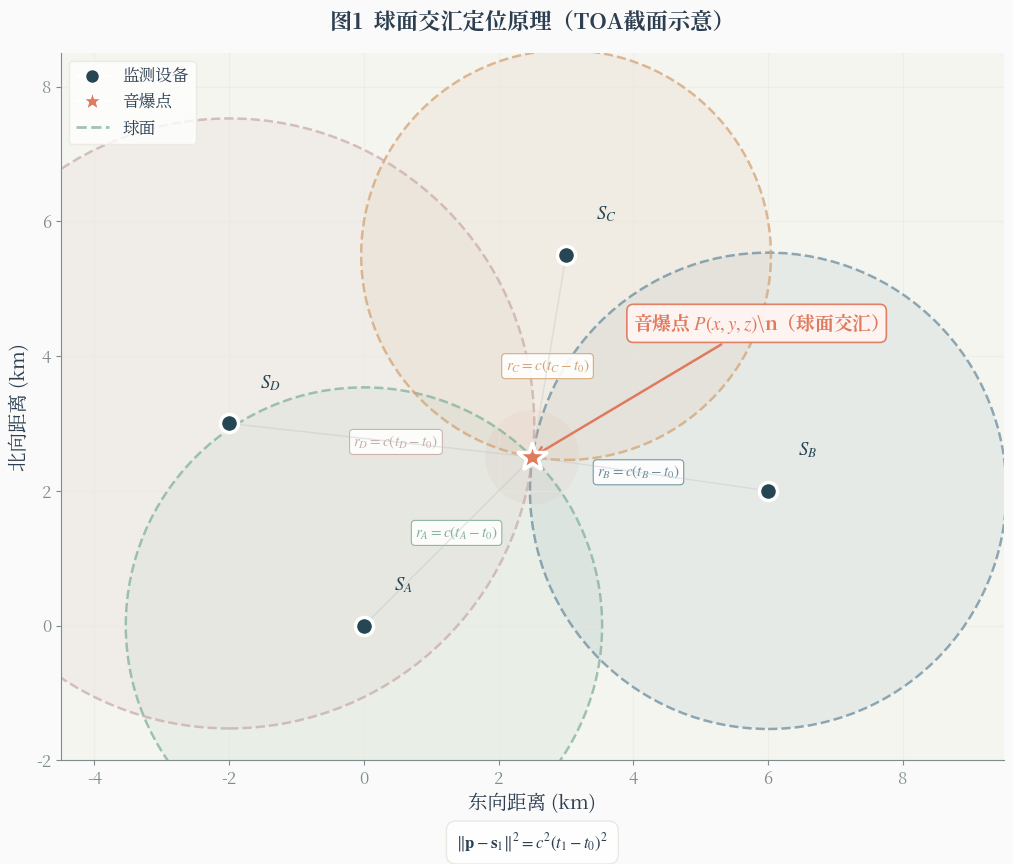

Generate this figure with matplotlib:
import numpy as np
import matplotlib.pyplot as plt
from matplotlib.patches import Circle
from matplotlib.lines import Line2D
from matplotlib import font_manager as fm

# ---------- 字体自动检测（优先宋体/衬线体）----------


def setup_chinese_font():
    candidates = [
        'SimSun', 'STSong', 'AR PL UMing CN', 'Noto Serif CJK SC',
        'Noto Serif CJK TC', 'Noto Serif CJK JP', 'Noto Serif CJK',
        'Noto Sans CJK SC', 'Noto Sans CJK TC', 'Noto Sans CJK JP',
        'WenQuanYi Micro Hei', 'WenQuanYi Zen Hei',
        'Microsoft YaHei', 'PingFang SC'
    ]
    available = {f.name for f in fm.fontManager.ttflist}
    for name in candidates:
        if name in available:
            return name
    for font in fm.fontManager.ttflist:
        lname = font.name.lower()
        if any(k in lname for k in ['song', 'simsun', 'serif cjk', 'uming', 'yahei', 'pingfang']):
            return font.name
    return 'sans-serif'


# ---------- 全局样式（基准字号 14）----------
BASE_SIZE = 14
COLORS = {
    'bg': '#FAFAFA', 'bg_panel': '#F5F5F0', 'grid': '#E8E8E0',
    'text': '#2C3E50', 'text_light': '#7F8C8D',
    'sphere1': '#81B29A', 'sphere2': '#6B8E9F', 'sphere3': '#D4A373', 'sphere4': '#C9ADA7',
    'device': '#264653', 'solution': '#E07A5F', 'line_light': '#BDC3C7',
}

plt.rcParams.update({
    'figure.facecolor': COLORS['bg'], 'axes.facecolor': COLORS['bg_panel'],
    'axes.edgecolor': COLORS['text_light'], 'axes.labelcolor': COLORS['text'],
    'text.color': COLORS['text'], 'xtick.color': COLORS['text_light'], 'ytick.color': COLORS['text_light'],
    'grid.color': COLORS['grid'], 'grid.alpha': 0.5, 'axes.grid': True,
    'figure.dpi': 150, 'savefig.dpi': 300, 'savefig.facecolor': COLORS['bg'],
    'font.family': [setup_chinese_font(), 'sans-serif'], 'axes.unicode_minus': False,
    'axes.titlesize': BASE_SIZE + 2, 'axes.labelsize': BASE_SIZE,
    'xtick.labelsize': BASE_SIZE - 2, 'ytick.labelsize': BASE_SIZE - 2,
    'legend.fontsize': BASE_SIZE - 2, 'mathtext.fontset': 'stix',
})

# ---------- 数据 ----------
devices = {'A': np.array([0, 0]), 'B': np.array(
    [6, 2]), 'C': np.array([3, 5.5]), 'D': np.array([-2, 3])}
source = np.array([2.5, 2.5])
radii = {name: np.linalg.norm(source - pos) for name, pos in devices.items()}

# ---------- 绘图 ----------
fig, ax = plt.subplots(figsize=(11, 8.5))
fig.patch.set_facecolor(COLORS['bg'])
ax.set_facecolor(COLORS['bg_panel'])

sphere_colors = [COLORS['sphere1'], COLORS['sphere2'],
                 COLORS['sphere3'], COLORS['sphere4']]
for i, (name, pos) in enumerate(devices.items()):
    r = radii[name]
    color = sphere_colors[i]
    ax.add_patch(Circle(pos, r, fill=True, facecolor=color,
                 edgecolor='none', alpha=0.10, zorder=1))
    ax.add_patch(Circle(pos, r, fill=False, edgecolor=color,
                 linewidth=1.8, linestyle='--', alpha=0.75, zorder=2))
    angle = np.arctan2(source[1] - pos[1], source[0] - pos[0])
    mid_r = pos + 0.55 * r * np.array([np.cos(angle), np.sin(angle)])
    ax.annotate(f'$r_{name}=c(t_{name}-t_0)$', xy=mid_r, fontsize=BASE_SIZE-3,
                color=color, fontweight='bold', ha='center', va='center',
                bbox=dict(boxstyle='round,pad=0.25', facecolor='white', edgecolor=color, alpha=0.9, linewidth=0.8))

for name, pos in devices.items():
    ax.plot(pos[0], pos[1], 'o', markersize=13, color=COLORS['device'],
            markeredgecolor='white', markeredgewidth=2.5, zorder=5)
    ax.annotate(f'$S_{name}$', xy=pos, xytext=(pos[0]+0.45, pos[1]+0.45),
                fontsize=BASE_SIZE-0.5, fontweight='bold', color=COLORS['device'], ha='left', va='bottom')

ax.plot(source[0], source[1], '*', markersize=22, color=COLORS['solution'],
        markeredgecolor='white', markeredgewidth=2.5, zorder=6)
ax.annotate('音爆点 $P(x,y,z)$\\n（球面交汇）', xy=source, xytext=(source[0]+1.5, source[1]+1.8),
            fontsize=BASE_SIZE-0.5, fontweight='bold', color=COLORS['solution'], ha='left', va='bottom',
            arrowprops=dict(arrowstyle='->', color=COLORS['solution'], lw=1.8),
            bbox=dict(boxstyle='round,pad=0.35', facecolor='#FFF5F2', edgecolor=COLORS['solution'], alpha=0.95, linewidth=1.2))

for pos in devices.values():
    ax.annotate('', xy=source, xytext=pos,
                arrowprops=dict(arrowstyle='->', color=COLORS['line_light'], lw=1.0, ls='-', alpha=0.4))

ax.add_patch(Circle(source, 0.7, fill=True,
             facecolor=COLORS['solution'], alpha=0.06, zorder=0))

legend_elements = [
    Line2D([0], [0], marker='o', color='w',
           markerfacecolor=COLORS['device'], markersize=10, label='监测设备'),
    Line2D([0], [0], marker='*', color='w',
           markerfacecolor=COLORS['solution'], markersize=14, label='音爆点'),
    Line2D([0], [0], color=COLORS['sphere1'],
           lw=2, ls='--', alpha=0.75, label='球面'),
]
ax.legend(handles=legend_elements, loc='upper left', frameon=True, facecolor='white',
          edgecolor=COLORS['grid'], fancybox=True)

ax.set_title('图1  球面交汇定位原理（TOA截面示意）', fontsize=BASE_SIZE + 2,
             fontweight='bold', pad=18, color=COLORS['text'])


props = dict(boxstyle='round,pad=0.6', facecolor='white',
             edgecolor=COLORS['grid'], alpha=0.95, linewidth=1)
ax.text(0.5, -0.10, r'$\|\mathbf{p}-\mathbf{s}_1\|^2 = c^2(t_1-t_0)^2$', transform=ax.transAxes, fontsize=BASE_SIZE - 2,
        verticalalignment='top', horizontalalignment='center', bbox=props, color=COLORS['text'], linespacing=1.6)

ax.set_xlabel('东向距离 (km)', fontsize=BASE_SIZE)
ax.set_ylabel('北向距离 (km)', fontsize=BASE_SIZE)
ax.set_xlim(-4.5, 9.5)
ax.set_ylim(-2, 8.5)
ax.set_aspect('equal')
ax.spines['top'].set_visible(False)
ax.spines['right'].set_visible(False)

plt.tight_layout()
plt.savefig('fig1_sphere_intersection.png',
            bbox_inches='tight', facecolor=COLORS['bg'])
